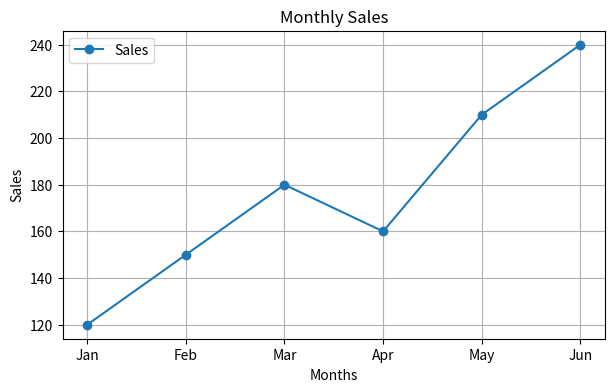
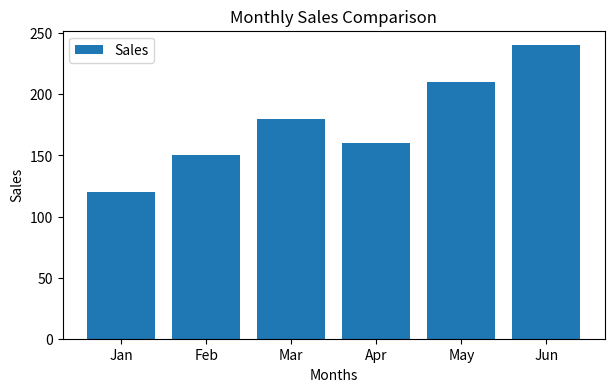

Source code (Python) for these figures, in order:
import matplotlib.pyplot as plt

months = ["Jan", "Feb", "Mar", "Apr", "May", "Jun"]
sales = [120, 150, 180, 160, 210, 240]

# Line Chart
plt.figure(figsize=(7, 4))

plt.plot(months, sales, marker="o", label="Sales")

plt.title("Monthly Sales")
plt.xlabel("Months")
plt.ylabel("Sales")
plt.legend()
plt.grid(True)

plt.show()


# Bar Chart
plt.figure(figsize=(7, 4))

plt.bar(months, sales, label="Sales")

plt.title("Monthly Sales Comparison")
plt.xlabel("Months")
plt.ylabel("Sales")
plt.legend()

plt.show()
